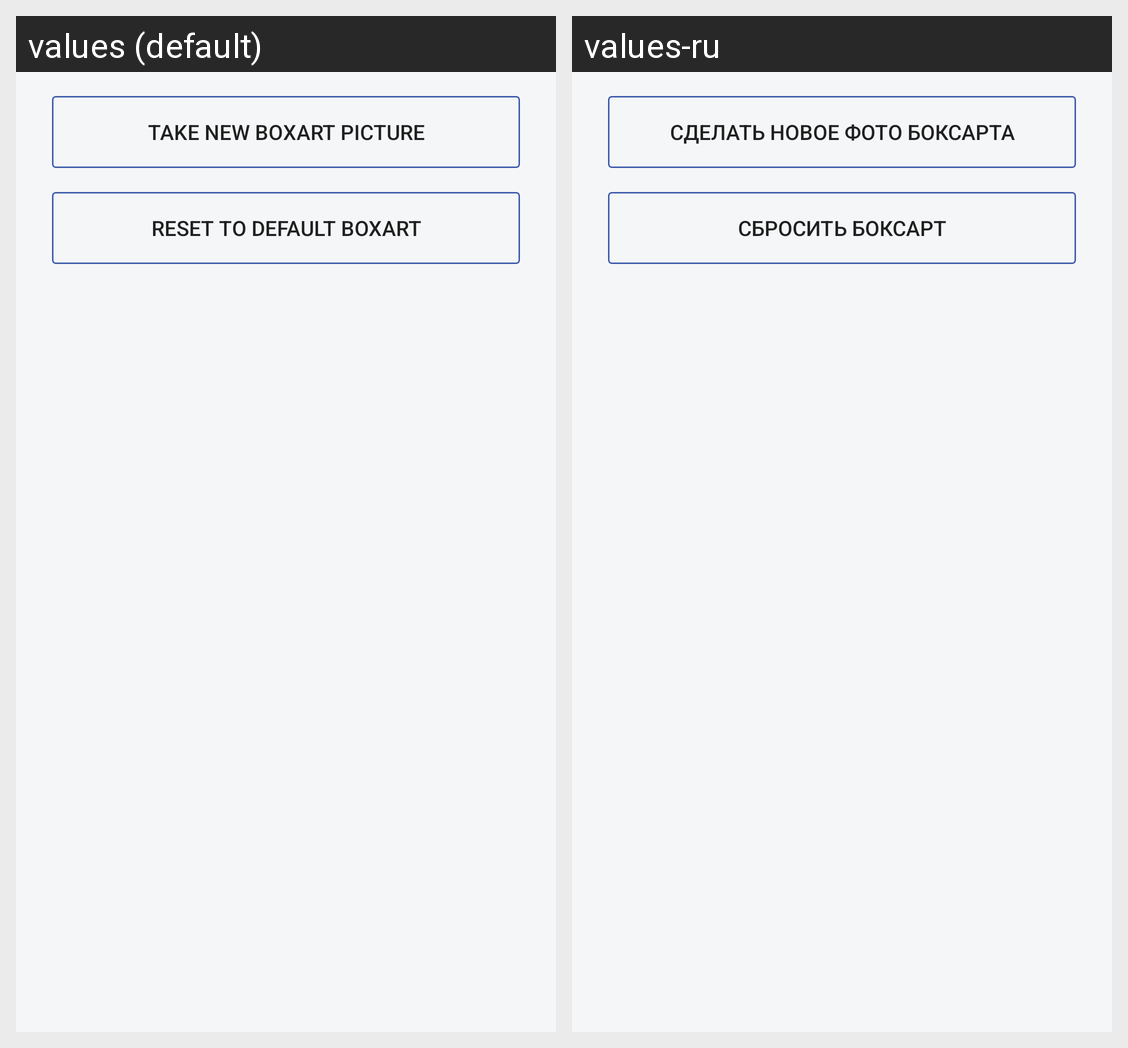

For this localized Android screen grid, give each drawn string resource with its value in every locale shown.
Android screen res/layout/alertdialog_imagemode.xml rendered under 2 locales, left to right: values (default), values-ru. Device: Nexus 5 (rendered at 1080×1920; each locale shown at half size, 540×960, under a caption strip naming it); theme AppTheme.NoActionBar.
Strings drawn on this screen, with the default value and each locale's value (text and hints the layout hard-codes, and strings that could not be matched under every locale, appear in the picture but are not listed):

take_picture
  values: Take new boxart picture
  values-ru: Сделать новое фото боксарта

reset_to_default_boxart
  values: Reset to default boxart
  values-ru: Сбросить боксарт
